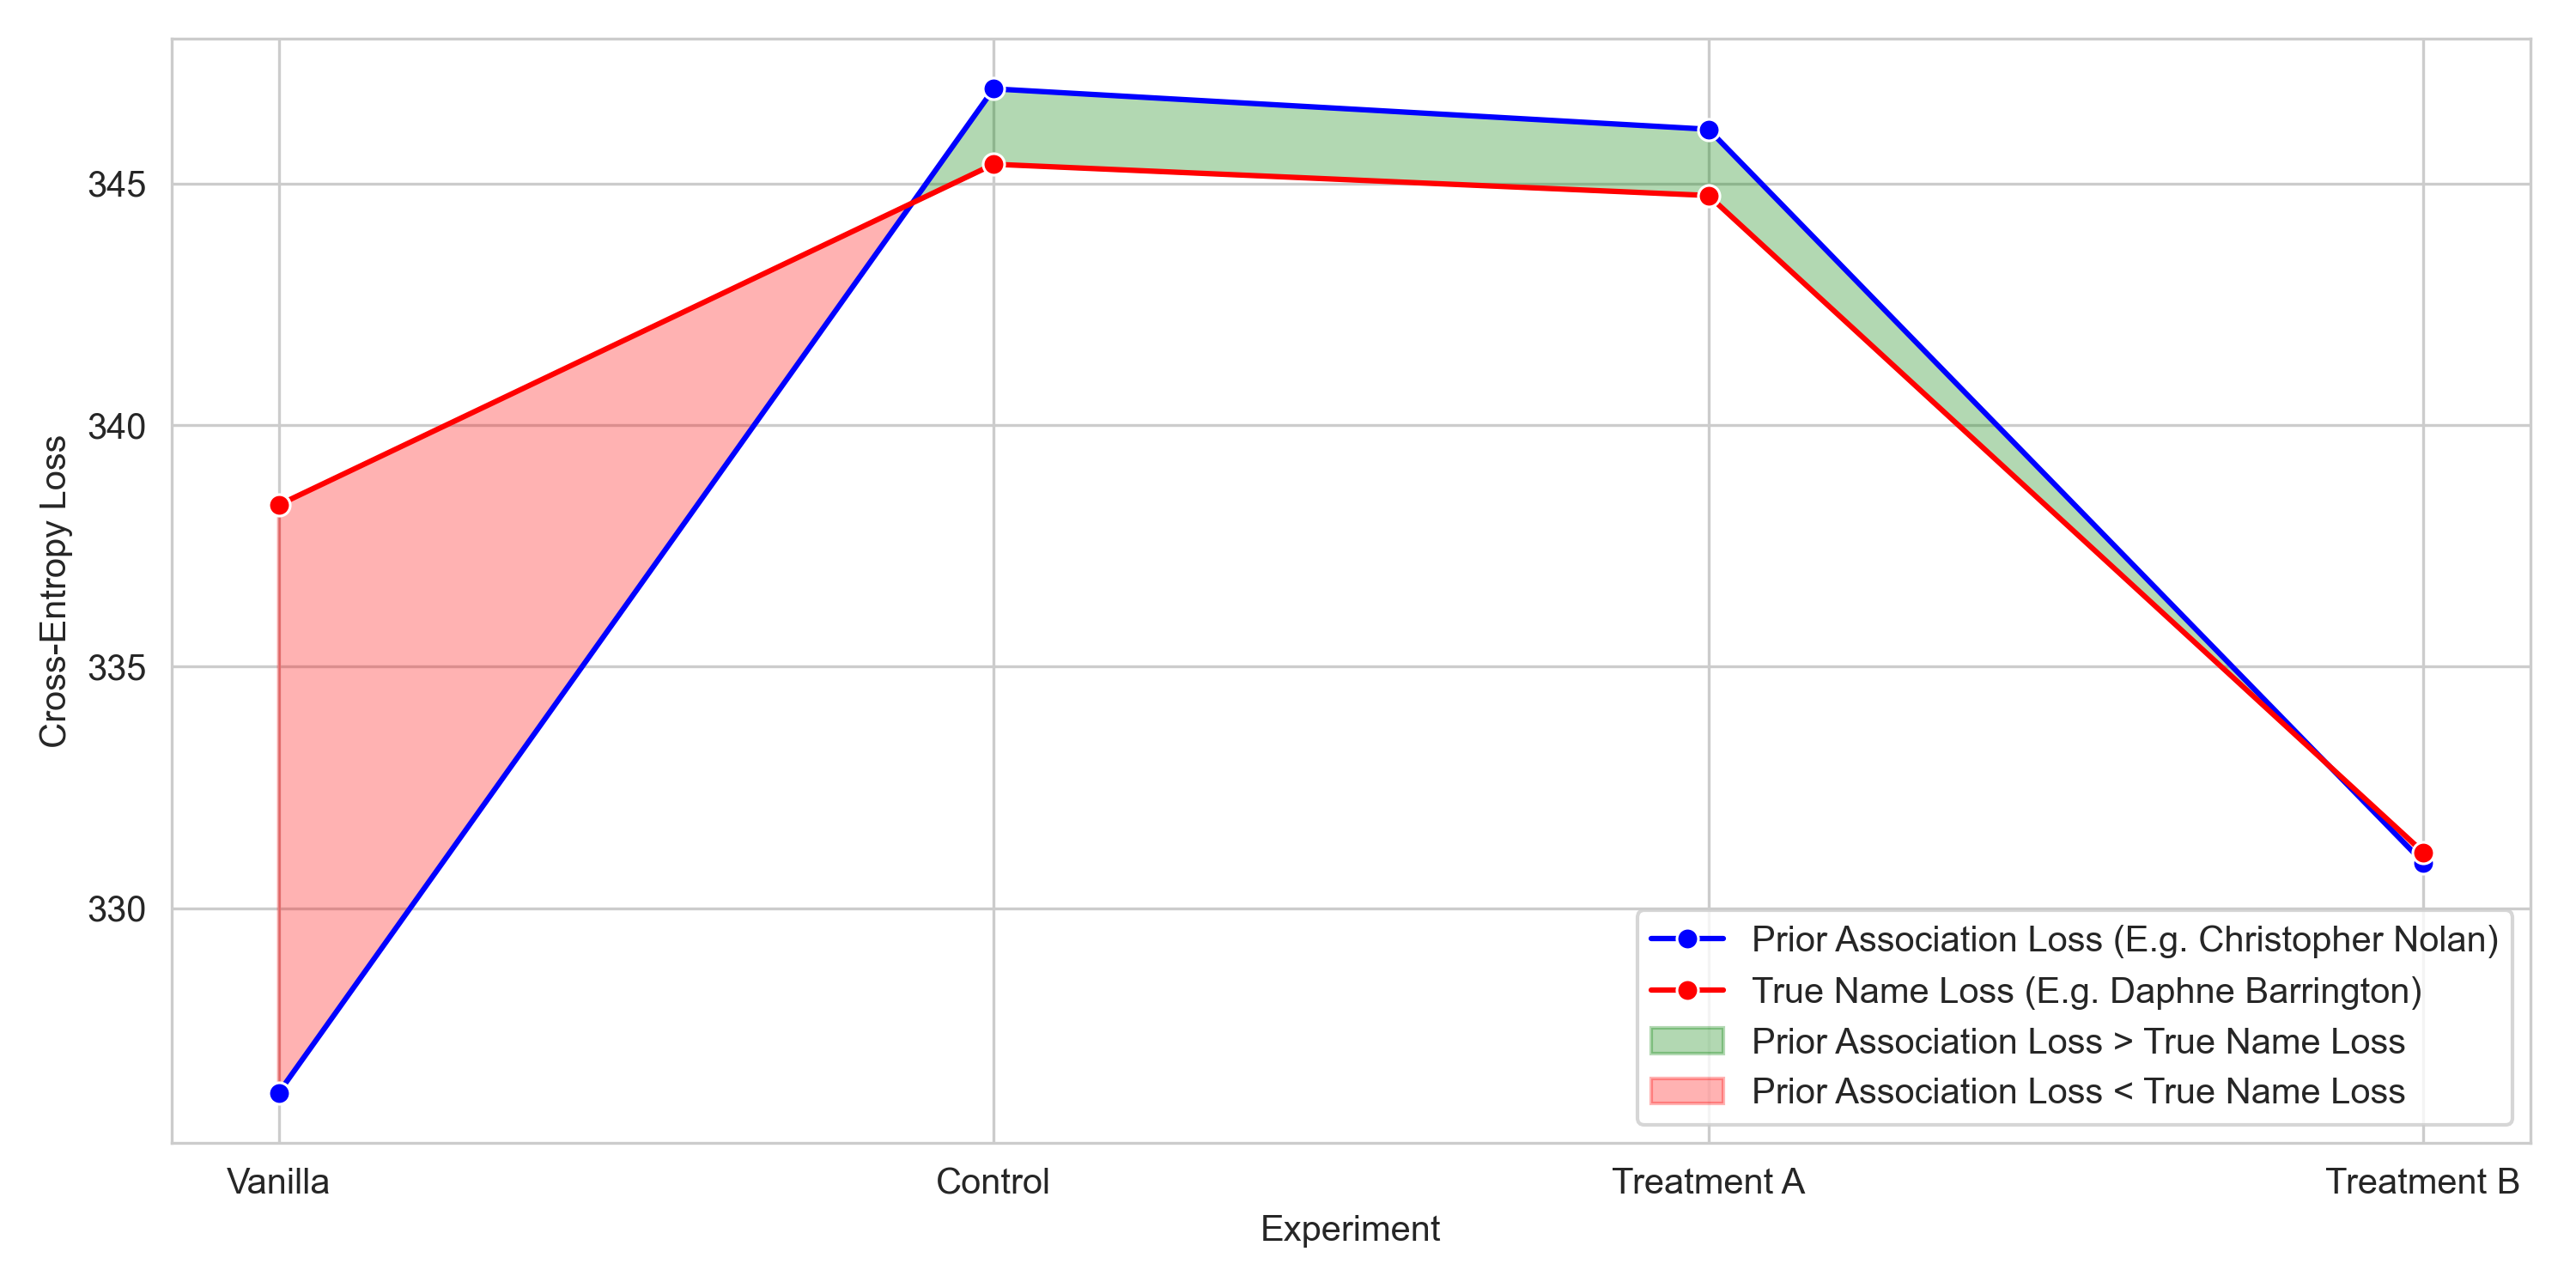

The file beside this chart, header and first rows:
Experiment, Prior Association Loss, True Name Loss, Gap %
Vanilla, 326.2, 338.3, -0.03751
Control, 347, 345.4, 0.004488
Treatment A, 346.1, 344.8, 0.00396
Treatment B, 330.9, 331.2, -0.0007297
